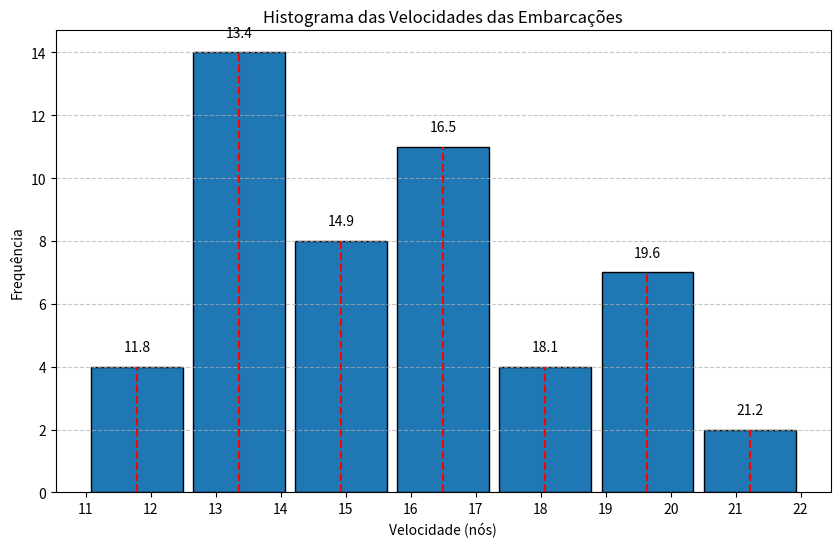

The matplotlib source for this figure:
#!/usr/bin/env python3
# -*- coding: utf-8 -*-
"""
Created on Wed Jan  1 21:44:35 2025

@author: carlosvitor
"""

import matplotlib.pyplot as plt
import pandas as pd
import numpy as np

# Dados das velocidades de 50 embarcações (em nós)
velocidades = [12, 14, 13, 17, 18, 14, 15, 16, 20, 13, 11, 19, 15, 14, 18, 17, 21, 16, 14, 15,
               18, 16, 14, 17, 20, 22, 13, 15, 12, 14, 13, 11, 15, 16, 17, 20, 19, 14, 15, 14,
               13, 15, 18, 16, 19, 20, 15, 13, 17, 16]

# A construção da tabela de frequência é um processo que organiza e resume os dados de forma estruturada.
# Primeiramente, determina-se o número de classes (intervalos) usando a raiz quadrada do total de observações,
# o que proporciona uma divisão equilibrada dos dados. Em seguida, cria-se os intervalos de classe com a função
# np.linspace, garantindo que os dados sejam distribuídos uniformemente. Para cada intervalo, calcula-se a
# frequência absoluta (número de dados que caem dentro de cada faixa). A partir daí, obtém-se a frequência
# relativa (proporção em relação ao total de dados) e a frequência acumulada (soma progressiva das frequências).
# O ponto médio de cada intervalo é calculado para representar graficamente as classes de forma precisa.

# O cálculo do tamanho do intervalo de classe é feito dividindo a diferença entre o valor máximo e o valor mínimo dos dados
# pelo número de classes. Isso resulta em intervalos de tamanho uniforme, garantindo uma distribuição equilibrada dos dados
# ao longo do histograma. Esse método facilita a visualização de tendências e padrões. A função np.linspace é utilizada
# para criar os intervalos de classe de forma automática, garantindo que o espaço entre cada limite seja constante.

# Passo 1: Determinar número de classes
# O número de classes é calculado usando a raiz quadrada do total de elementos
num_classes = int(np.sqrt(len(velocidades)))  # sqrt(50) ≈ 7

# Passo 2: Determinar intervalo de classe (faixas de valores)
# np.linspace cria uma sequência de valores igualmente espaçados de min(velocidades) até max(velocidades)
# O +1 garante que tenhamos um ponto a mais para formar 7 intervalos
intervalo_classes = np.linspace(min(velocidades), max(velocidades), num_classes + 1)

# Passo 3: Calcular frequência absoluta
# np.histogram retorna a contagem de elementos (frequência absoluta) em cada intervalo de classe definido
frequencia_absoluta, bins = np.histogram(velocidades, bins=intervalo_classes)

# Passo 4: Calcular frequência relativa
# A frequência relativa é obtida dividindo a frequência absoluta pelo total de elementos
frequencia_relativa = frequencia_absoluta / len(velocidades)

# Passo 5: Calcular frequência acumulada
# np.cumsum retorna a soma cumulativa dos valores, criando a frequência acumulada
frequencia_acumulada = np.cumsum(frequencia_absoluta)

# Passo 6: Calcular ponto médio de cada intervalo de classe
# O ponto médio é a média dos limites superior e inferior de cada intervalo
ponto_medio = [(bins[i] + bins[i+1]) / 2 for i in range(len(bins)-1)]

# Exibir tabela de frequências em formato de DataFrame do pandas
# A tabela mostra o intervalo de classe, ponto médio, frequência absoluta, relativa e acumulada
tabela = pd.DataFrame({
    'Intervalo de Classe': [f'{int(bins[i])}-{int(bins[i+1])}' for i in range(len(bins)-1)],
    'Ponto Médio': ponto_medio,
    'Frequência Absoluta': frequencia_absoluta,
    'Frequência Relativa': frequencia_relativa,
    'Frequência Acumulada': frequencia_acumulada
})

# Análise de outliers usando o intervalo interquartil (IQR)
Q1 = np.percentile(velocidades, 25)  # Primeiro quartil (25%)
Q3 = np.percentile(velocidades, 75)  # Terceiro quartil (75%)
IQR = Q3 - Q1  # Intervalo interquartil

limite_inferior = Q1 - 1.5 * IQR  # Limite inferior para outliers
limite_superior = Q3 + 1.5 * IQR  # Limite superior para outliers

# List comprehension para detectar outliers
# Para cada valor 'v' na lista 'velocidades', verifica se 'v' está fora dos limites calculados (menor que o limite inferior ou maior que o limite superior)
# Se a condição for verdadeira, o valor 'v' é adicionado à lista de outliers.
outliers = [v for v in velocidades if v < limite_inferior or v > limite_superior]

# Exibe a lista de outliers detectados
print("Outliers detectados:", outliers)

# Plotar o histograma
plt.figure(figsize=(10, 6))  # Define o tamanho do gráfico
plt.hist(velocidades, bins=intervalo_classes, edgecolor='black', rwidth=0.9)  # Plota o histograma
plt.title('Histograma das Velocidades das Embarcações')  # Título do gráfico
plt.xlabel('Velocidade (nós)')  # Rótulo do eixo X
plt.ylabel('Frequência')  # Rótulo do eixo Y
plt.xticks(np.arange(min(velocidades), max(velocidades) + 1, 1))  # Define as marcas do eixo X
plt.grid(axis='y', linestyle='--', alpha=0.7)  # Adiciona uma grade pontilhada no eixo Y

# Marcar pontos médios no histograma e desenhar linhas verticais até o eixo X
for i in range(len(ponto_medio)):
    # Exibe o valor do ponto médio acima de cada barra
    plt.text(ponto_medio[i], frequencia_absoluta[i] + 0.5, str(round(ponto_medio[i], 1)), ha='center')
    # Desenha linhas verticais no ponto médio descendo até o eixo X
    plt.vlines(ponto_medio[i], 0, frequencia_absoluta[i], colors='red', linestyles='dashed')

# Exibe o gráfico
plt.show()
